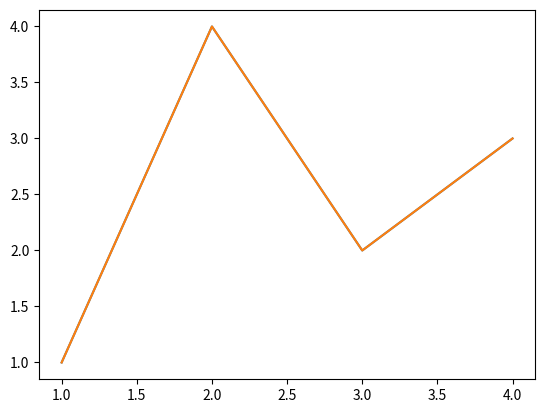
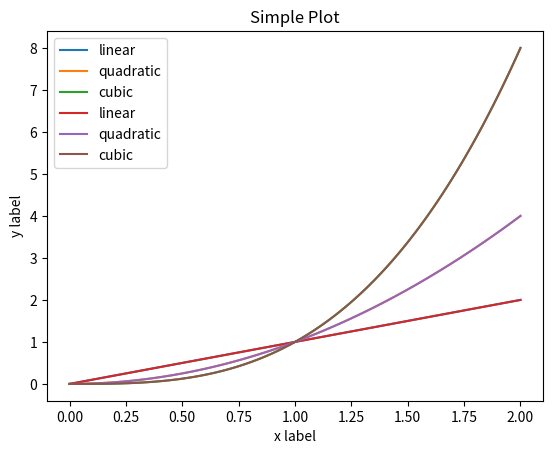
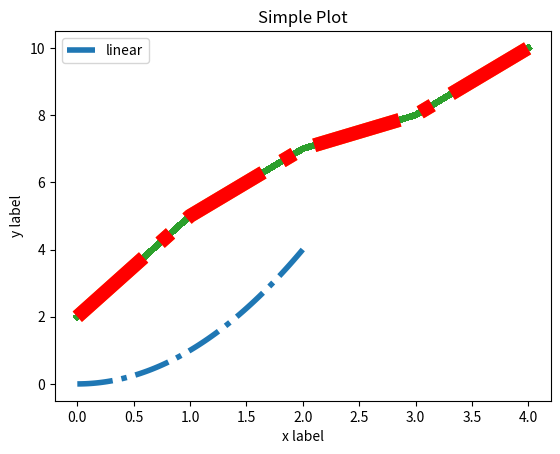
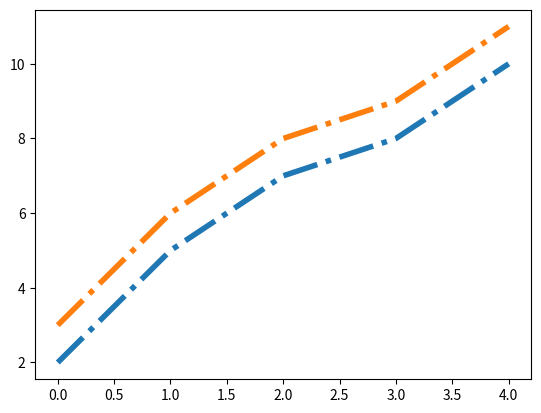
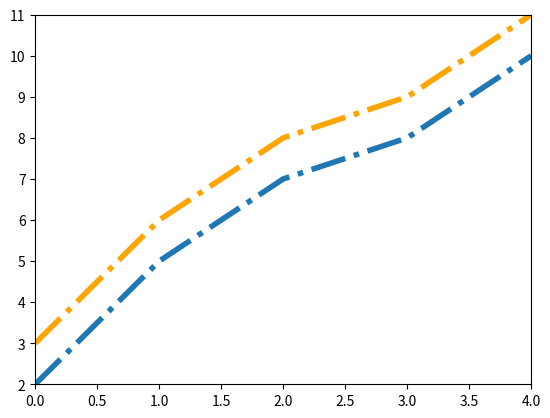

Write the Python code that produced these figures, in order.
import matplotlib.pyplot as plt
import matplotlib as mpl
import numpy as np
import pandas as pd
import re
import matplotlib
from matplotlib.lines import Line2D   
from matplotlib.patches import Circle, Wedge
from matplotlib.collections import PatchCollection

fig, ax = plt.subplots()  # 创建一个包含一个axes的figure
ax.plot([1, 2, 3, 4], [1, 4, 2, 3]);  # 绘制图像
line =plt.plot([1, 2, 3, 4], [1, 4, 2, 3])  # 绘制图像

x = np.linspace(0, 2, 100)
fig, ax = plt.subplots()  # 创建一个包含一个axes的figure
ax.plot(x, x, label='linear')  
ax.plot(x, x**2, label='quadratic')  
ax.plot(x, x**3, label='cubic')  
ax.set_xlabel('x label') 
ax.set_ylabel('y label') 
ax.set_title("Simple Plot")  
ax.legend() # 显示图例
plt.show() # 显示图像

# 也可以使用plt的函数
plt.plot(x, x, label='linear') 
plt.plot(x, x**2, label='quadratic')  
plt.plot(x, x**3, label='cubic')
plt.xlabel('x label')
plt.ylabel('y label')
plt.title("Simple Plot")
plt.legend()
plt.show()

'''惯用套路'''
# step1 准备数据
x = np.linspace(0, 2, 100)
y = x**2

# step2 设置绘图样式，这一模块的扩展参考第五章进一步学习，这一步不是必须的，样式也可以在绘制图像是进行设置
mpl.rc('lines', linewidth=4, linestyle='-.') # 设置线宽，线型

# step3 定义布局， 这一模块的扩展参考第三章进一步学习
fig, ax = plt.subplots()  # 创建一个包含一个axes的figure

# step4 绘制图像， 这一模块的扩展参考第二章进一步学习
ax.plot(x, y, label='linear')  

# step5 添加标签，文字和图例，这一模块的扩展参考第四章进一步学习
ax.set_xlabel('x label') 
ax.set_ylabel('y label') 
ax.set_title("Simple Plot")  
ax.legend() 

'''
线的常用属性
属性	     说明
alpha	     透明度
color	     颜色
linestyle	 线型
linewidth	 线宽
marker	     标记
markersize	 标记大小
xdata	     线的x数据,默认为range(1,len(y)+1)
ydata	     线的y数据
'''
x = range(0,5)
y = [2,5,7,8,10]

plt.plot(x,y, linewidth=10); # 设置线的粗细参数为10

line, = plt.plot(x, y, '-') # 这里等号坐标的line,是一个列表解包的操作，目的是获取plt.plot返回列表中的Line2D对象
# plt.plot()函数返回的是一个线对象的列表，即使只绘制了一条线。所以，我们需要使用,来进行解包，获取列表中的第一个元素
line.set_antialiased(False); # 关闭抗锯齿功能

lines = plt.plot(x, y)
plt.setp(lines, color='r', linewidth=10)

x = range(0,5)
y1 = [2,5,7,8,10]
y2= [3,6,8,9,11]
fig,ax= plt.subplots()
ax.plot(x,y1)
ax.plot(x,y2)
print(ax.lines); # 通过直接使用辅助方法画线，打印ax.lines后可以看到在matplotlib在底层创建了两个Line2D对象

x = range(0,5)
y1 = [2,5,7,8,10]
y2= [3,6,8,9,11]
fig,ax= plt.subplots()
lines = [Line2D(x, y1), Line2D(x, y2,color='orange')]  # 显式创建Line2D对象
for line in lines:
    ax.add_line(line) # 使用add_line方法将创建的Line2D添加到子图中
ax.set_xlim(0,4)
ax.set_ylim(2, 11)